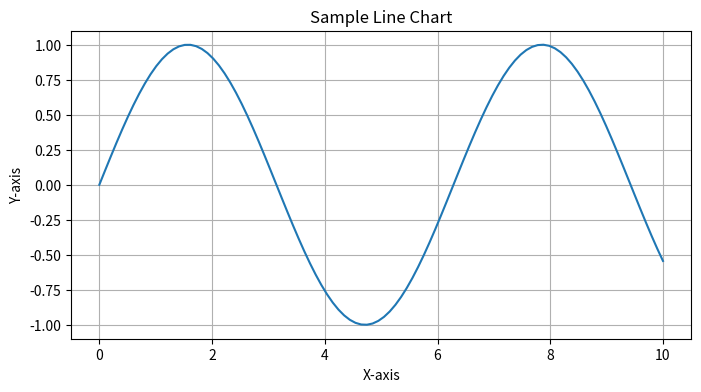

Generate this figure with matplotlib:
import matplotlib.pyplot as plt
import numpy as np

# Sample data
x = np.linspace(0, 10, 100)
y = np.sin(x)

# Create the line chart
plt.figure(figsize=(8, 4))
plt.plot(x, y)
plt.title('Sample Line Chart')
plt.xlabel('X-axis')
plt.ylabel('Y-axis')
plt.grid(True)
plt.show()
